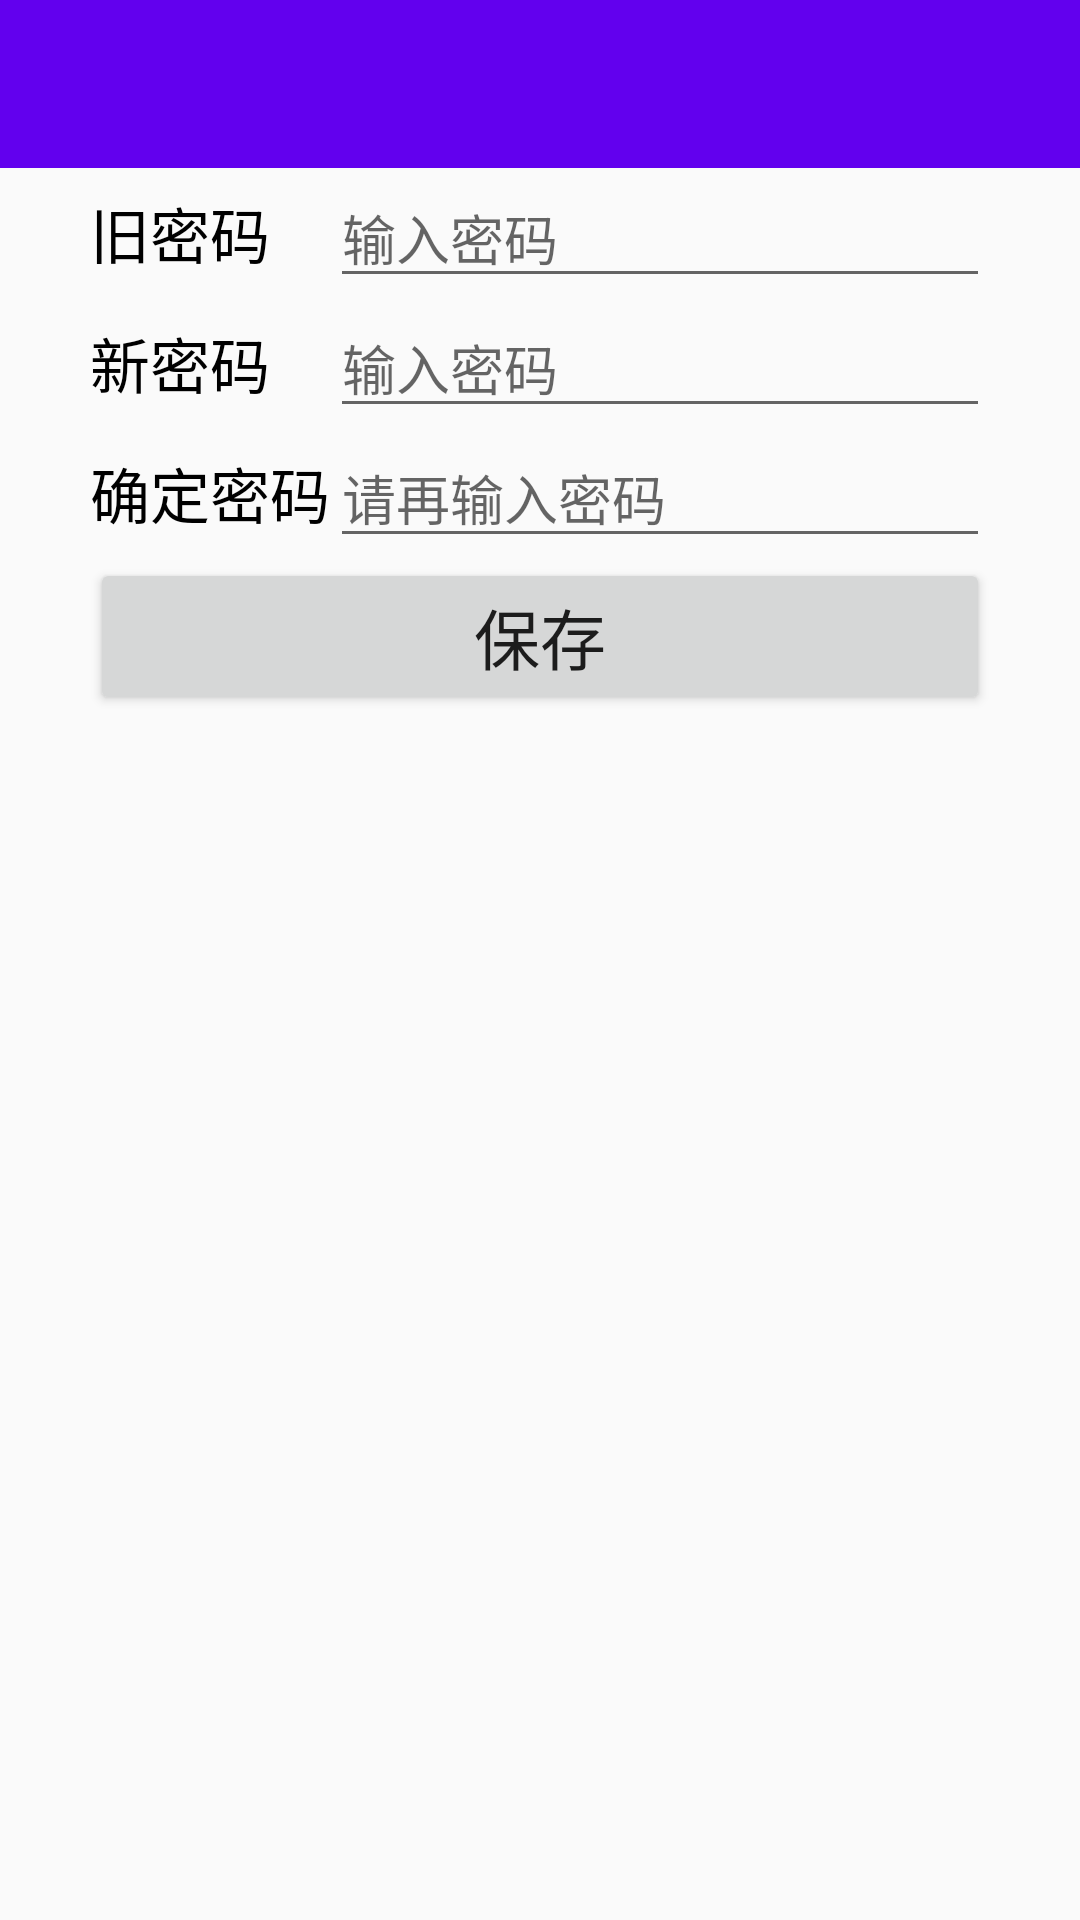

Layout XML and referenced resources for this Android screen:
<!-- AndroidManifest.xml: application theme NoActionBar -->
<!-- res/layout/activity_change.xml -->
<?xml version="1.0" encoding="utf-8"?>
<LinearLayout xmlns:android="http://schemas.android.com/apk/res/android"
    xmlns:app="http://schemas.android.com/apk/res-auto"
    xmlns:tools="http://schemas.android.com/tools"
    android:layout_width="match_parent"
    android:layout_height="match_parent"
    android:background="@drawable/wave"
    android:orientation="vertical"
    tools:context=".ChangeActivity">

    <include layout="@layout/tool_bar"/>

    <LinearLayout
        android:layout_width="match_parent"
        android:layout_height="wrap_content"
        android:paddingRight="30dp"
        android:paddingLeft="30dp"
        android:orientation="horizontal"
        android:textColorHint="#a3a3a3"
        android:gravity="center_horizontal">

        <TextView
            android:id="@+id/old_password"
            android:layout_width="80dp"
            android:layout_height="wrap_content"
            android:text="旧密码"
            android:textSize="20sp"
            android:textColor="#000000"/>

        <EditText
            android:id="@+id/et_password"
            android:layout_width="match_parent"
            android:layout_height="wrap_content"
            android:hint="@string/et_password"
            android:singleLine="true"
            android:visibility="visible"
            />

    </LinearLayout>
    <LinearLayout
        android:layout_width="match_parent"
        android:layout_height="wrap_content"
        android:paddingRight="30dp"
        android:paddingLeft="30dp"
        android:orientation="horizontal"
        android:gravity="center_horizontal">

        <TextView
            android:id="@+id/tv_password"
            android:layout_width="80dp"
            android:layout_height="wrap_content"
            android:text="新密码"
            android:textSize="20sp"
            android:textColor="#000000"/>

        <EditText
            android:id="@+id/new_password"
            android:layout_width="match_parent"
            android:layout_height="wrap_content"
            android:hint="@string/et_password"
            android:inputType="textPassword"
            />
    </LinearLayout>
    <LinearLayout
        android:layout_width="match_parent"
        android:layout_height="wrap_content"
        android:paddingRight="30dp"
        android:paddingLeft="30dp"
        android:orientation="horizontal"
        android:gravity="center_horizontal">

        <TextView
            android:id="@+id/tv_repassword"
            android:layout_width="wrap_content"
            android:layout_height="wrap_content"
            android:text="确定密码"
            android:textSize="20sp"
            android:textColor="#000000"/>

        <EditText
            android:id="@+id/new_repassword"
            android:layout_width="match_parent"
            android:layout_height="wrap_content"
            android:hint="@string/et_repassword"
            android:inputType="textPassword"
            />
    </LinearLayout>

    <LinearLayout
        android:layout_width="match_parent"
        android:layout_height="wrap_content"
        android:paddingRight="30dp"
        android:paddingLeft="30dp"
        android:orientation="horizontal"
        android:gravity="center_horizontal">

        <Button
            android:id="@+id/bt_save"
            android:layout_width="match_parent"
            android:layout_height="wrap_content"
            android:textSize="22dp"
            android:text="保存"
            android:visibility="visible"/>

        <Button
            android:id="@+id/mima_save"
            android:layout_width="match_parent"
            android:layout_height="wrap_content"
            android:textSize="22dp"
            android:text="修改"
            android:visibility="gone"/>
    </LinearLayout>

</LinearLayout>
<!-- res/layout/tool_bar.xml (included above) -->
<?xml version="1.0" encoding="utf-8"?>
<android.support.v7.widget.Toolbar xmlns:android="http://schemas.android.com/apk/res/android"
    android:layout_width="match_parent"
    android:layout_height="?attr/actionBarSize"
    android:minHeight="?attr/actionBarSize"
    xmlns:app="http://schemas.android.com/apk/res-auto"
    android:id="@+id/title_toolbar"
    android:background="?attr/colorPrimary"
    app:popupTheme="@style/ThemeOverlay.AppCompat.Light"
    app:theme="@style/toolbar.style">

</android.support.v7.widget.Toolbar>
<!-- resources referenced by this layout -->
<resources>
  <string name="et_password">输入密码</string>
  <string name="et_repassword">请再输入密码</string>
  <style name="toolbar.style" parent="Base.ThemeOverlay.AppCompat.ActionBar">
          <item name="android:textColorPrimary">@android:color/white</item>
      </style>
  <style name="NoActionBar" parent="Theme.AppCompat.Light.NoActionBar">
          
          <item name="colorPrimary">@color/colorPrimary</item>
          <item name="colorPrimaryDark">@color/colorPrimaryDark</item>
          <item name="colorAccent">@color/colorAccent</item>
          
      </style>
  <!-- not gathered from this repository: default colours our renderer supplied (Android Studio template values) -->
  <color name="colorPrimary">#FF6200EE</color>
  <color name="colorPrimaryDark">#FF3700B3</color>
  <color name="colorAccent">#FF03DAC5</color>
</resources>
